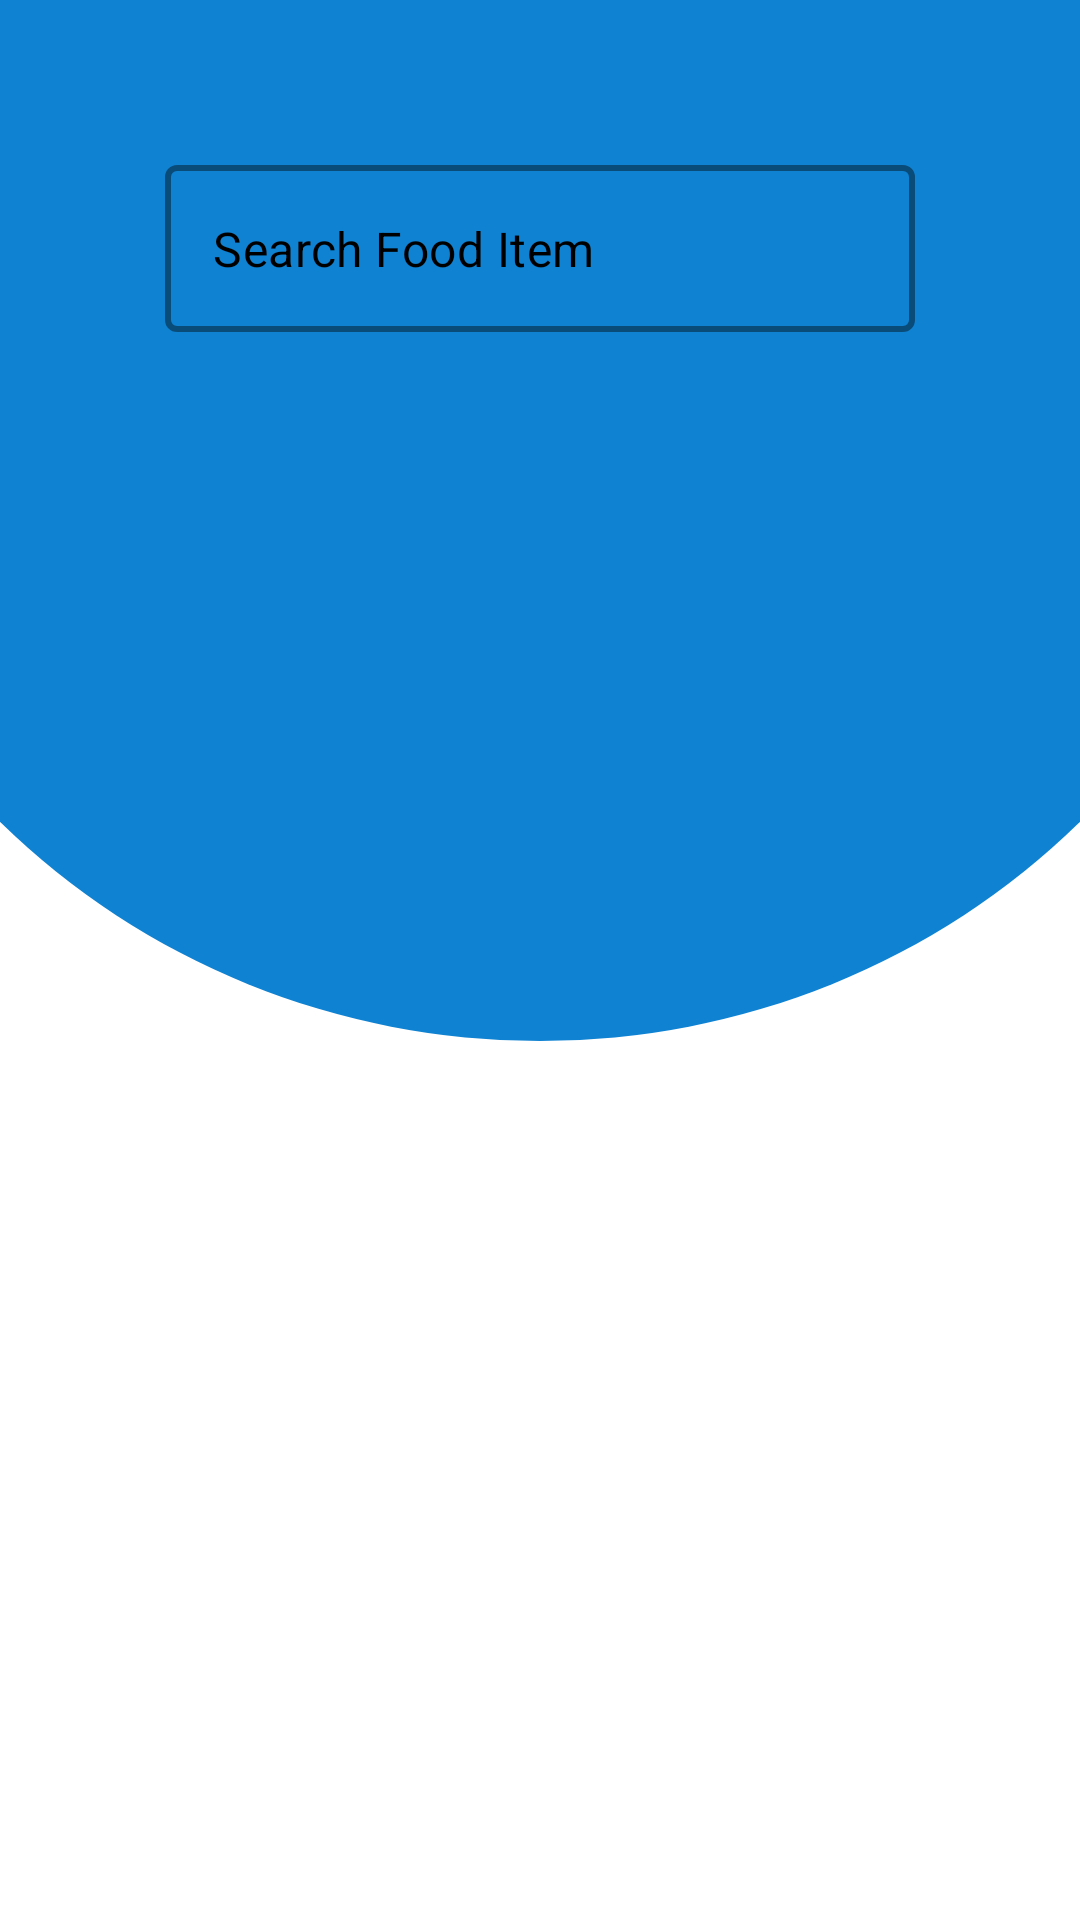

Produce the Android XML layout that renders to this screen, including the resource entries it uses.
<!-- AndroidManifest.xml: application theme Theme.Petopia -->
<!-- res/layout/activity_food_product_dashboard.xml -->
<?xml version="1.0" encoding="utf-8"?>
<androidx.constraintlayout.widget.ConstraintLayout xmlns:android="http://schemas.android.com/apk/res/android"
    xmlns:app="http://schemas.android.com/apk/res-auto"
    xmlns:tools="http://schemas.android.com/tools"
    android:layout_width="match_parent"
    android:layout_height="match_parent"
    android:background="@drawable/background_image_blue_1"
    tools:context=".FoodProducts.FoodProductDashboardActivity">

    <LinearLayout
        android:layout_width="match_parent"
        android:layout_height="match_parent"
        android:gravity="center_horizontal"
        android:orientation="vertical"
        android:background="@drawable/white_round_corner"
        android:layout_margin="40dp"
        android:padding="15dp"
        app:layout_constraintBottom_toBottomOf="parent"
        app:layout_constraintEnd_toEndOf="parent"
        app:layout_constraintStart_toStartOf="parent"
        app:layout_constraintTop_toTopOf="parent">

        <com.google.android.material.textfield.TextInputLayout
            android:id="@+id/searchFoodItems"
            style="@style/Widget.MaterialComponents.TextInputLayout.OutlinedBox"
            android:layout_width="match_parent"
            android:layout_height="wrap_content"
            app:boxStrokeColor="@color/black"
            app:boxStrokeWidth="2dp"
            android:layout_marginBottom="10dp"
            app:startIconDrawable="@drawable/ic_search"
            app:startIconTint="@color/black"
            app:hintEnabled="false">

            <com.google.android.material.textfield.TextInputEditText
                android:id="@+id/search"
                android:layout_width="match_parent"
                android:layout_height="wrap_content"
                android:inputType="text"
                android:textColor="@color/black"
                android:hint="Search Food Item"
                android:textColorHint="@color/black"/>

        </com.google.android.material.textfield.TextInputLayout>

        <ListView
            android:id="@+id/viewAllFoodItems"
            android:layout_width="match_parent"
            android:layout_height="match_parent"/>

    </LinearLayout>

</androidx.constraintlayout.widget.ConstraintLayout>
<!-- resources referenced by this layout -->
<resources>
  <color name="black">#FF000000</color>
  <!-- drawable background_image_blue_1: png bitmap (drawable, 50370 bytes) -->
  <style name="Theme.Petopia" parent="Theme.MaterialComponents.DayNight.NoActionBar">
          
          <item name="colorPrimary">@color/blue1</item>
          <item name="colorPrimaryVariant">@color/blue1</item>
          <item name="colorOnPrimary">@color/white</item>
          
          <item name="colorSecondary">@color/teal_200</item>
          <item name="colorSecondaryVariant">@color/teal_700</item>
          <item name="colorOnSecondary">@color/black</item>
          
          <item name="android:statusBarColor" tools:targetApi="l">?attr/colorPrimaryVariant</item>
          
          <item name="android:windowLayoutInDisplayCutoutMode" tools:targetApi="o_mr1">shortEdges</item>
      </style>
  <color name="blue1">#0F82D2</color>
  <color name="white">#FFFFFFFF</color>
  <color name="teal_200">#FF03DAC5</color>
  <color name="teal_700">#FF018786</color>
</resources>
